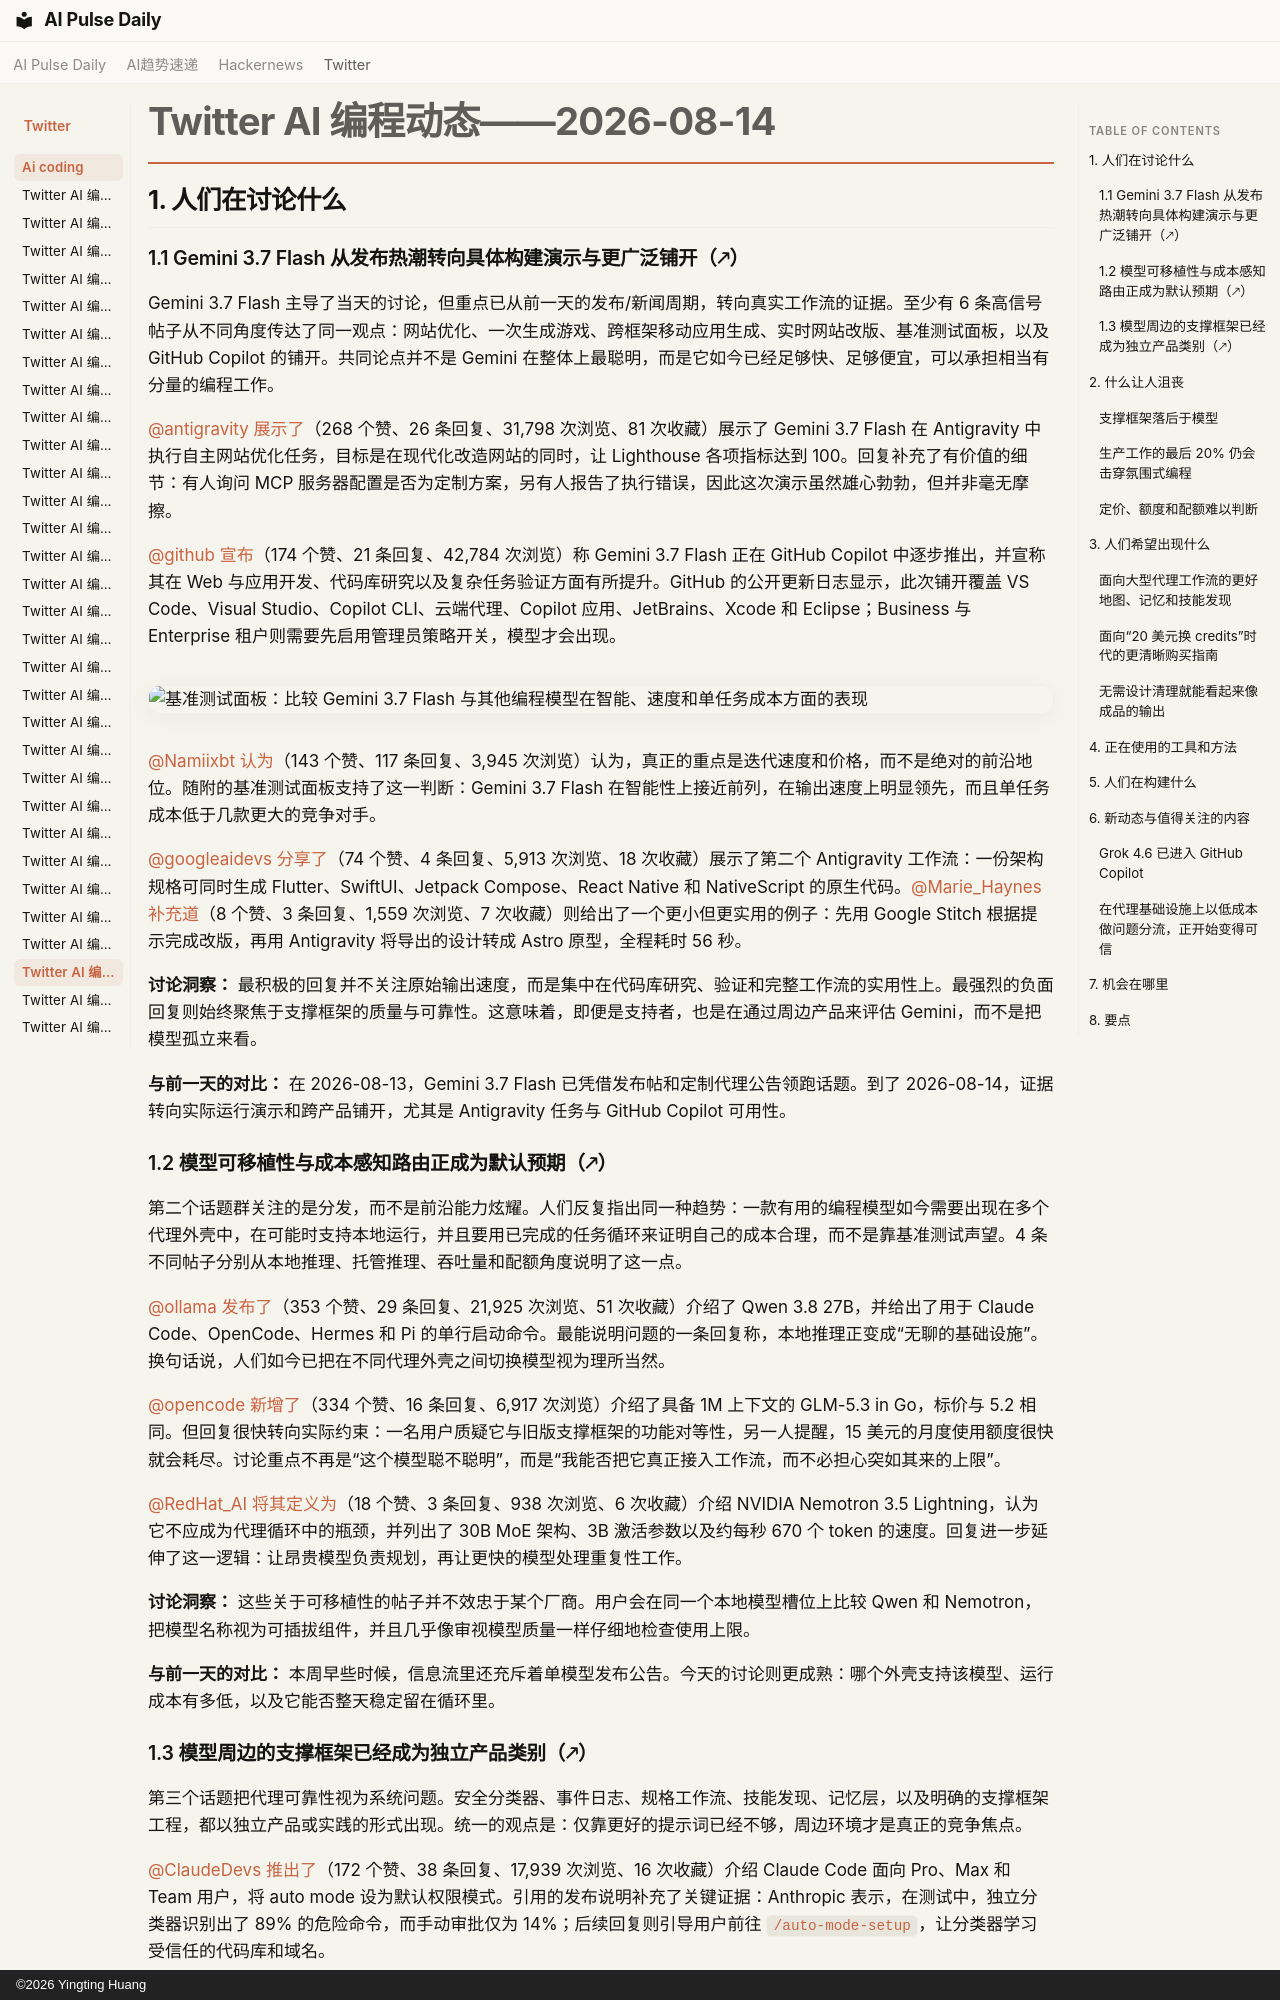

repository: vibewatch/vibewatch.github.io · page: twitter/ai-coding/2026-08-14.zh/index.html · generator: mkdocs · copyright: ©2026 Yingting Huang

# Twitter AI 编程动态——2026-08-14

## 1. 人们在讨论什么

### 1.1 Gemini 3.7 Flash 从发布热潮转向具体构建演示与更广泛铺开（🡕）

Gemini 3.7 Flash 主导了当天的讨论，但重点已从前一天的发布/新闻周期，转向真实工作流的证据。至少有 6 条高信号帖子从不同角度传达了同一观点：网站优化、一次生成游戏、跨框架移动应用生成、实时网站改版、基准测试面板，以及 GitHub Copilot 的铺开。共同论点并不是 Gemini 在整体上最聪明，而是它如今已经足够快、足够便宜，可以承担相当有分量的编程工作。

[@antigravity](https://x.com/antigravity) [展示了](https://x.com/antigravity/status/2088030364539162744)（268 个赞、26 条回复、31,798 次浏览、81 次收藏）展示了 Gemini 3.7 Flash 在 Antigravity 中执行自主网站优化任务，目标是在现代化改造网站的同时，让 Lighthouse 各项指标达到 100。回复补充了有价值的细节：有人询问 MCP 服务器配置是否为定制方案，另有人报告了执行错误，因此这次演示虽然雄心勃勃，但并非毫无摩擦。

[@github](https://x.com/github) [宣布](https://x.com/github/status/2087988626265395417)（174 个赞、21 条回复、42,784 次浏览）称 Gemini 3.7 Flash 正在 GitHub Copilot 中逐步推出，并宣称其在 Web 与应用开发、代码库研究以及复杂任务验证方面有所提升。GitHub 的公开更新日志显示，此次铺开覆盖 VS Code、Visual Studio、Copilot CLI、云端代理、Copilot 应用、JetBrains、Xcode 和 Eclipse；Business 与 Enterprise 租户则需要先启用管理员策略开关，模型才会出现。

![基准测试面板：比较 Gemini 3.7 Flash 与其他编程模型在智能、速度和单任务成本方面的表现](https://pbs.twimg.com/media/HPq7NR7bYAAsR9q.jpg)

[@Namiixbt](https://x.com/Namiixbt) [认为](https://x.com/Namiixbt/status/2088187221186875785)（143 个赞、117 条回复、3,945 次浏览）认为，真正的重点是迭代速度和价格，而不是绝对的前沿地位。随附的基准测试面板支持了这一判断：Gemini 3.7 Flash 在智能性上接近前列，在输出速度上明显领先，而且单任务成本低于几款更大的竞争对手。

[@googleaidevs](https://x.com/googleaidevs) [分享了](https://x.com/googleaidevs/status/2087976604471267592)（74 个赞、4 条回复、5,913 次浏览、18 次收藏）展示了第二个 Antigravity 工作流：一份架构规格可同时生成 Flutter、SwiftUI、Jetpack Compose、React Native 和 NativeScript 的原生代码。[@Marie_Haynes](https://x.com/Marie_Haynes) [补充道](https://x.com/Marie_Haynes/status/2088264697342505360)（8 个赞、3 条回复、1,559 次浏览、7 次收藏）则给出了一个更小但更实用的例子：先用 Google Stitch 根据提示完成改版，再用 Antigravity 将导出的设计转成 Astro 原型，全程耗时 56 秒。

**讨论洞察：** 最积极的回复并不关注原始输出速度，而是集中在代码库研究、验证和完整工作流的实用性上。最强烈的负面回复则始终聚焦于支撑框架的质量与可靠性。这意味着，即便是支持者，也是在通过周边产品来评估 Gemini，而不是把模型孤立来看。

**与前一天的对比：** 在 2026-08-13，Gemini 3.7 Flash 已凭借发布帖和定制代理公告领跑话题。到了 2026-08-14，证据转向实际运行演示和跨产品铺开，尤其是 Antigravity 任务与 GitHub Copilot 可用性。

### 1.2 模型可移植性与成本感知路由正成为默认预期（🡕）

第二个话题群关注的是分发，而不是前沿能力炫耀。人们反复指出同一种趋势：一款有用的编程模型如今需要出现在多个代理外壳中，在可能时支持本地运行，并且要用已完成的任务循环来证明自己的成本合理，而不是靠基准测试声望。4 条不同帖子分别从本地推理、托管推理、吞吐量和配额角度说明了这一点。

[@ollama](https://x.com/ollama) [发布了](https://x.com/ollama/status/2088314436088168491)（353 个赞、29 条回复、21,925 次浏览、51 次收藏）介绍了 Qwen 3.8 27B，并给出了用于 Claude Code、OpenCode、Hermes 和 Pi 的单行启动命令。最能说明问题的一条回复称，本地推理正变成“无聊的基础设施”。换句话说，人们如今已把在不同代理外壳之间切换模型视为理所当然。

[@opencode](https://x.com/opencode) [新增了](https://x.com/opencode/status/2088148540845330909)（334 个赞、16 条回复、6,917 次浏览）介绍了具备 1M 上下文的 GLM-5.3 in Go，标价与 5.2 相同。但回复很快转向实际约束：一名用户质疑它与旧版支撑框架的功能对等性，另一人提醒，15 美元的月度使用额度很快就会耗尽。讨论重点不再是“这个模型聪不聪明”，而是“我能否把它真正接入工作流，而不必担心突如其来的上限”。

[@RedHat_AI](https://x.com/RedHat_AI) [将其定义为](https://x.com/RedHat_AI/status/2088260654675189854)（18 个赞、3 条回复、938 次浏览、6 次收藏）介绍 NVIDIA Nemotron 3.5 Lightning，认为它不应成为代理循环中的瓶颈，并列出了 30B MoE 架构、3B 激活参数以及约每秒 670 个 token 的速度。回复进一步延伸了这一逻辑：让昂贵模型负责规划，再让更快的模型处理重复性工作。

**讨论洞察：** 这些关于可移植性的帖子并不效忠于某个厂商。用户会在同一个本地模型槽位上比较 Qwen 和 Nemotron，把模型名称视为可插拔组件，并且几乎像审视模型质量一样仔细地检查使用上限。

**与前一天的对比：** 本周早些时候，信息流里还充斥着单模型发布公告。今天的讨论则更成熟：哪个外壳支持该模型、运行成本有多低，以及它能否整天稳定留在循环里。
